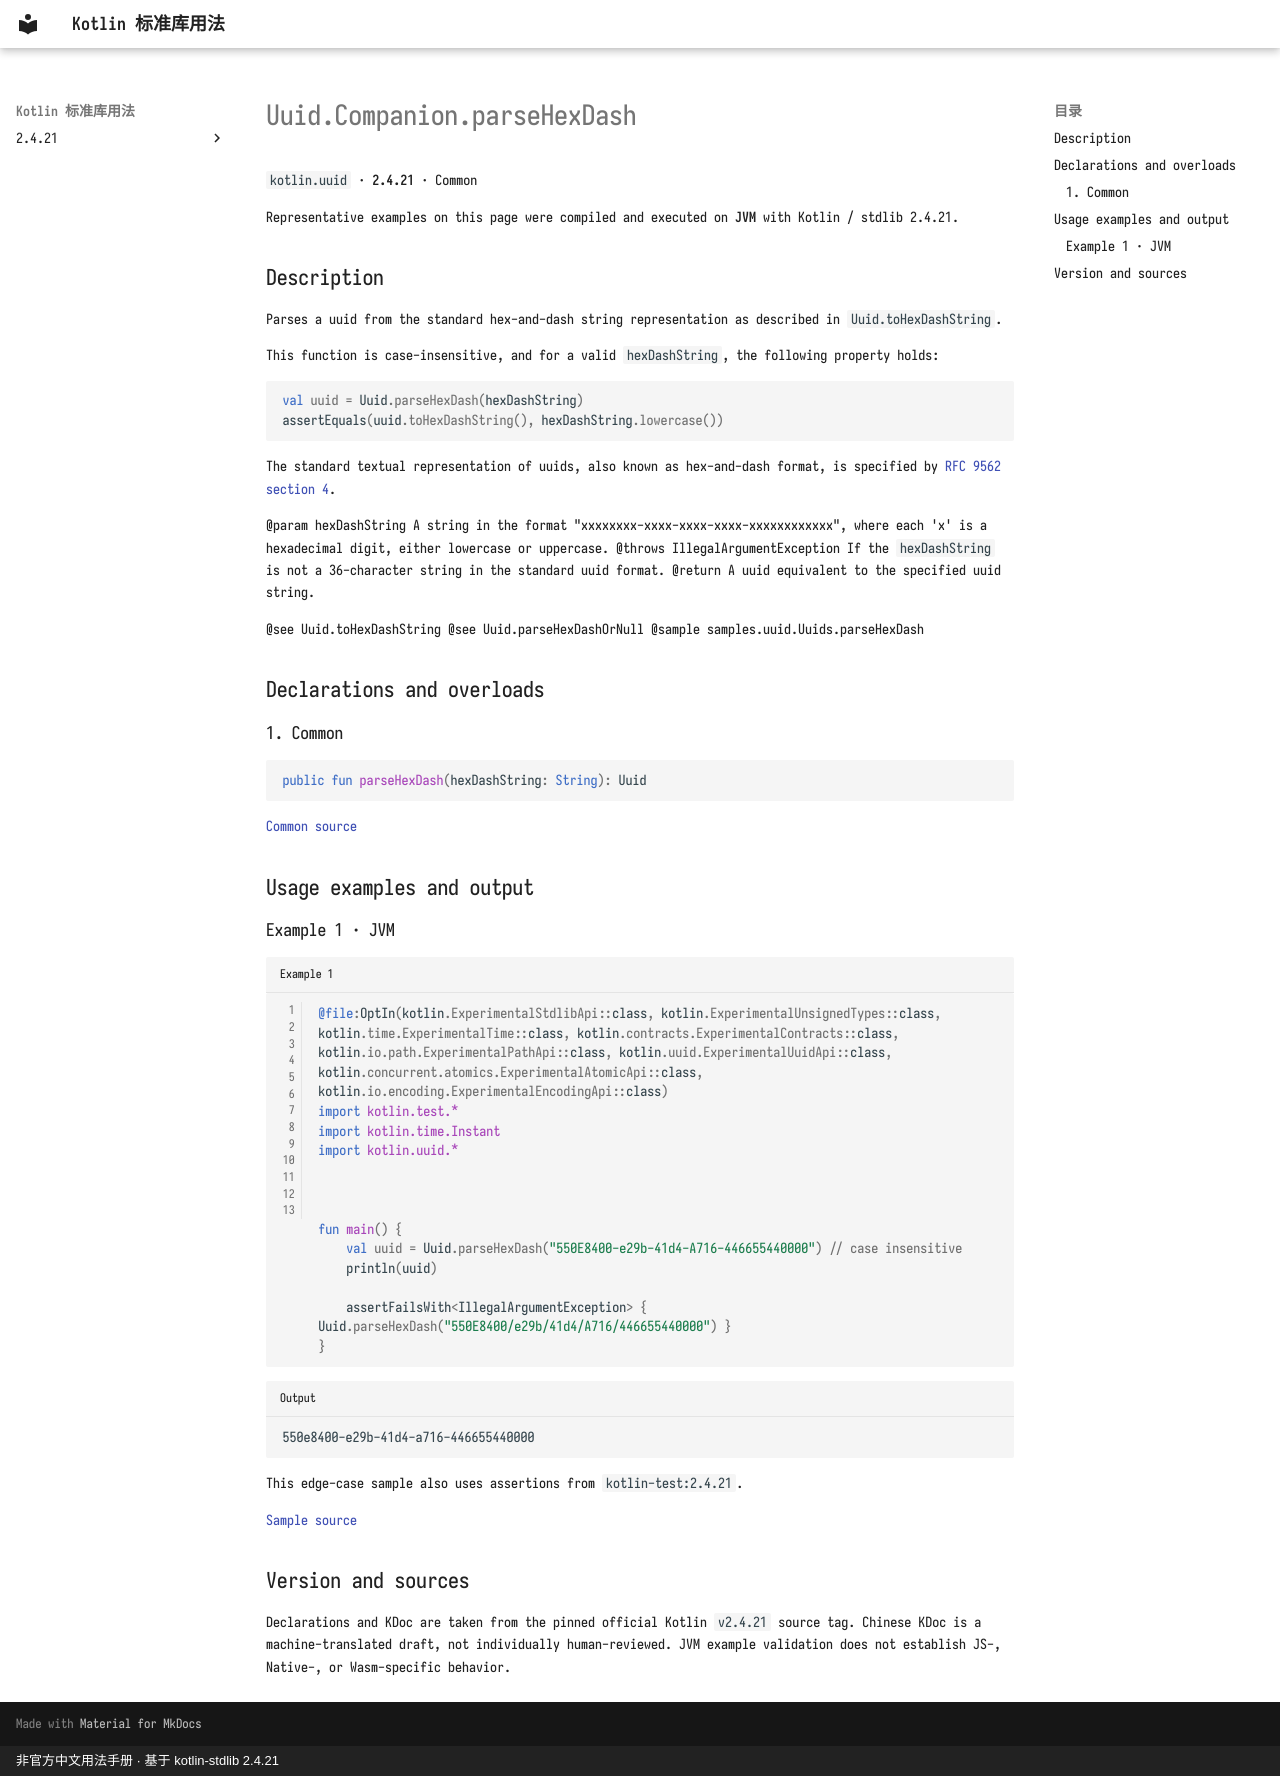

repository: oooooooko/kotlin-stdlib-docs · page: en/api/kotlin.uuid/uuid-companion-parsehexdash--d51aa924/index.html · generator: mkdocs · copyright: 非官方中文用法手册 · 基于 kotlin-stdlib 2.4.21

# Uuid.Companion.parseHexDash

`kotlin.uuid` · **2.4.21** · Common

Representative examples on this page were compiled and executed on **JVM** with Kotlin / stdlib 2.4.21.

## Description

Parses a uuid from the standard hex-and-dash string representation as described in `Uuid.toHexDashString`.

This function is case-insensitive, and for a valid `hexDashString`, the following property holds:
```kotlin
val uuid = Uuid.parseHexDash(hexDashString)
assertEquals(uuid.toHexDashString(), hexDashString.lowercase())
```

The standard textual representation of uuids, also known as hex-and-dash format, is specified by
[RFC 9562 section 4](https://www.rfc-editor.org/rfc/rfc9562.html#section-4).

@param hexDashString A string in the format "xxxxxxxx-xxxx-xxxx-xxxx-xxxxxxxxxxxx",
  where each 'x' is a hexadecimal digit, either lowercase or uppercase.
@throws IllegalArgumentException If the `hexDashString` is not a 36-character string
  in the standard uuid format.
@return A uuid equivalent to the specified uuid string.

@see Uuid.toHexDashString
@see Uuid.parseHexDashOrNull
@sample samples.uuid.Uuids.parseHexDash

## Declarations and overloads

### 1. Common

```kotlin
public fun parseHexDash(hexDashString: String): Uuid
```

[Common source](https://github.com/JetBrains/kotlin/blob/v2.4.21/libraries/stdlib/src/kotlin/uuid/Uuid.kt#L441)

## Usage examples and output

### Example 1 · JVM

```kotlin title="Example 1" linenums="1"
@file:OptIn(kotlin.ExperimentalStdlibApi::class, kotlin.ExperimentalUnsignedTypes::class, kotlin.time.ExperimentalTime::class, kotlin.contracts.ExperimentalContracts::class, kotlin.io.path.ExperimentalPathApi::class, kotlin.uuid.ExperimentalUuidApi::class, kotlin.concurrent.atomics.ExperimentalAtomicApi::class, kotlin.io.encoding.ExperimentalEncodingApi::class)
import kotlin.test.*
import kotlin.time.Instant
import kotlin.uuid.*



fun main() {
    val uuid = Uuid.parseHexDash("550E8400-e29b-41d4-A716-446655440000") // case insensitive
    println(uuid)

    assertFailsWith<IllegalArgumentException> { Uuid.parseHexDash("550E8400/e29b/41d4/A716/446655440000") }
}
```

```text title="Output"
550e8400-e29b-41d4-a716-446655440000
```

This edge-case sample also uses assertions from `kotlin-test:2.4.21`.

[Sample source](https://github.com/JetBrains/kotlin/blob/v2.4.21/libraries/stdlib/samples/test/samples/uuid/uuid.kt#L192)

## Version and sources

Declarations and KDoc are taken from the pinned official Kotlin `v2.4.21` source tag. Chinese KDoc is a machine-translated draft, not individually human-reviewed. JVM example validation does not establish JS-, Native-, or Wasm-specific behavior.
